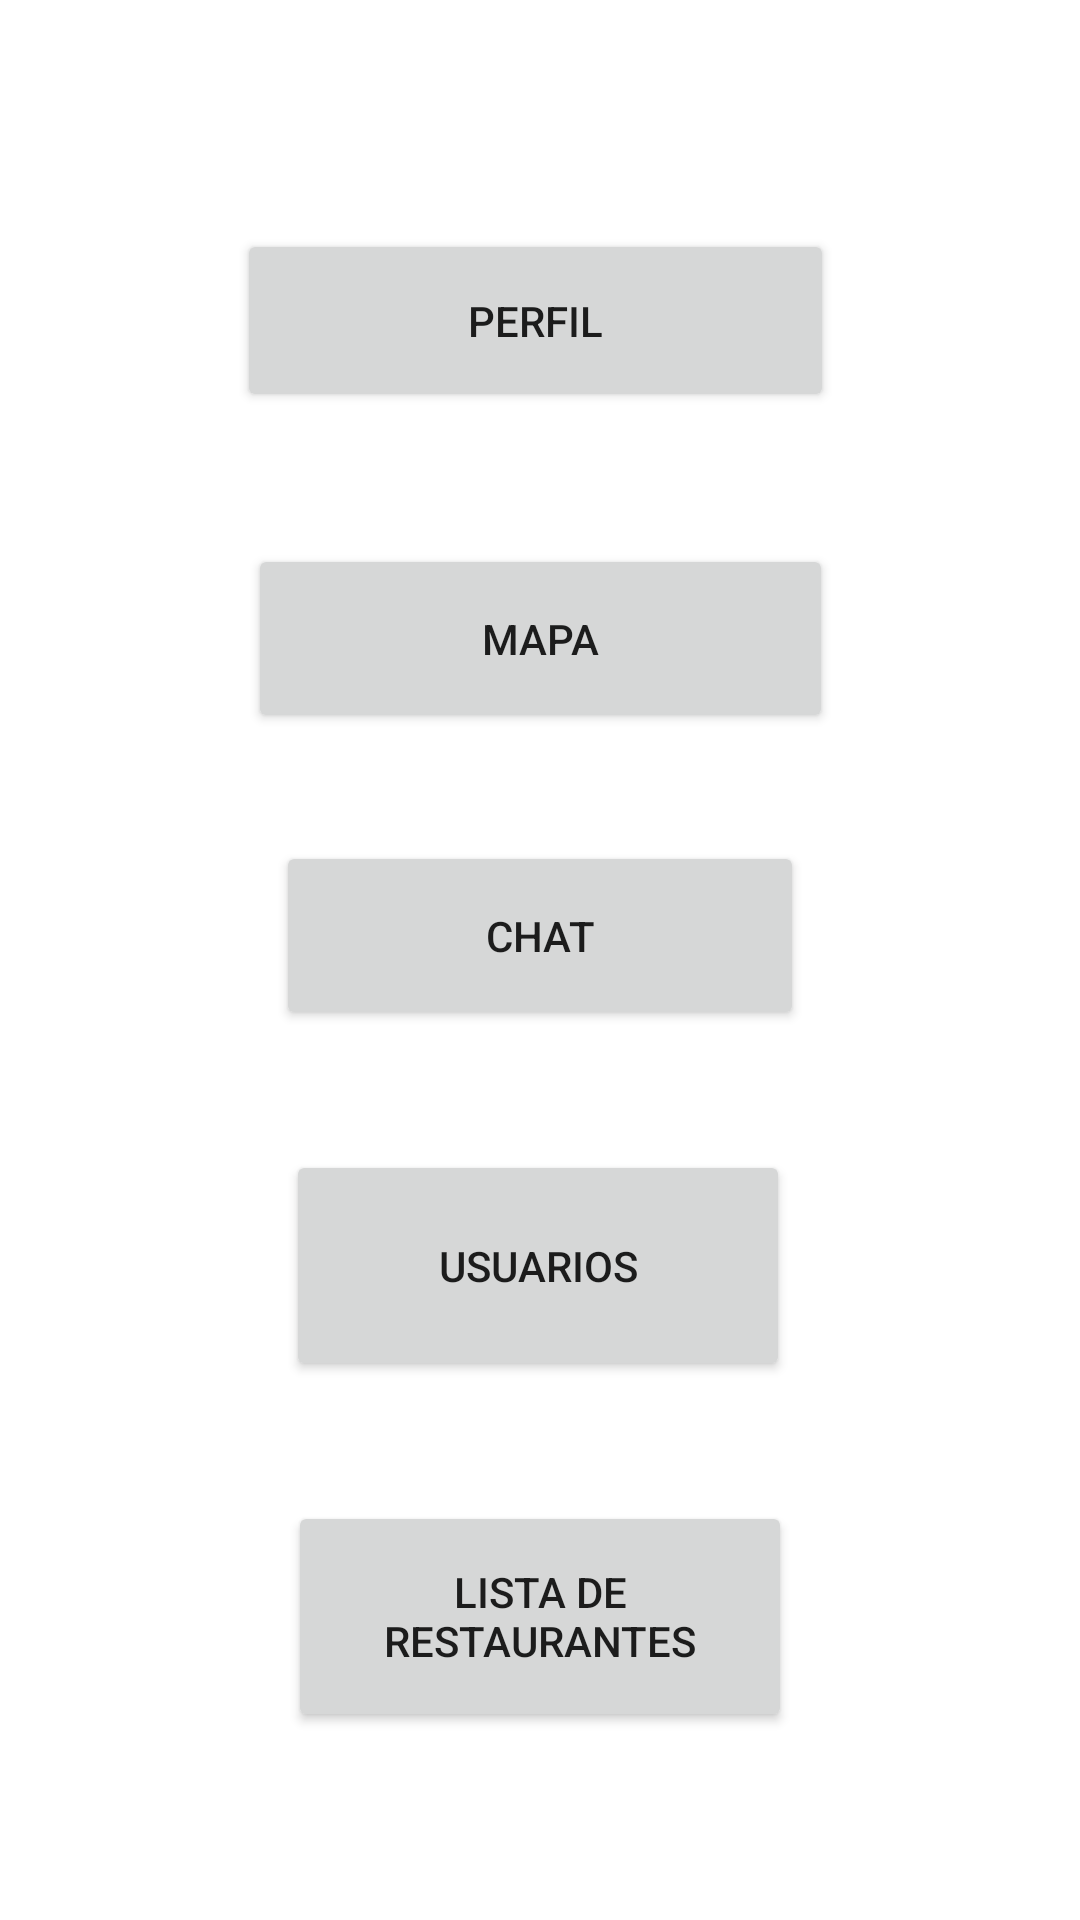

Layout XML and referenced resources for this Android screen:
<!-- AndroidManifest.xml: application theme Theme.ProyectForeingFood -->
<!-- res/layout/activity_menu.xml -->
<?xml version="1.0" encoding="utf-8"?>
<androidx.constraintlayout.widget.ConstraintLayout xmlns:android="http://schemas.android.com/apk/res/android"
    xmlns:app="http://schemas.android.com/apk/res-auto"
    xmlns:tools="http://schemas.android.com/tools"
    android:layout_width="match_parent"
    android:layout_height="match_parent"
    android:background="@drawable/fondomadera"
    tools:context=".MenuActivity">

    <Button
        android:id="@+id/btnPerfil"
        android:layout_width="199dp"
        android:layout_height="61dp"
        android:text="Perfil"
        app:layout_constraintBottom_toBottomOf="parent"
        app:layout_constraintEnd_toEndOf="parent"
        app:layout_constraintHorizontal_bias="0.49"
        app:layout_constraintStart_toStartOf="parent"
        app:layout_constraintTop_toTopOf="parent"
        app:layout_constraintVertical_bias="0.132" />

    <Button
        android:id="@+id/btnMapa"
        android:layout_width="195dp"
        android:layout_height="63dp"
        android:layout_marginTop="44dp"
        android:text="Mapa"
        app:layout_constraintEnd_toEndOf="parent"
        app:layout_constraintStart_toStartOf="parent"
        app:layout_constraintTop_toBottomOf="@+id/btnPerfil" />

    <Button
        android:id="@+id/btnChat"
        android:layout_width="176dp"
        android:layout_height="63dp"
        android:layout_marginTop="36dp"
        android:text="Chat"
        app:layout_constraintEnd_toEndOf="parent"
        app:layout_constraintStart_toStartOf="parent"
        app:layout_constraintTop_toBottomOf="@+id/btnMapa" />


    <Button
        android:id="@+id/btnListaUsers"
        android:layout_width="168dp"
        android:layout_height="77dp"
        android:layout_marginTop="40dp"
        android:text="Usuarios"
        app:layout_constraintBottom_toBottomOf="parent"
        app:layout_constraintEnd_toEndOf="parent"
        app:layout_constraintHorizontal_bias="0.497"
        app:layout_constraintStart_toStartOf="parent"
        app:layout_constraintTop_toBottomOf="@+id/btnChat"
        app:layout_constraintVertical_bias="0.0" />

    <Button
        android:id="@+id/btnListaRestaurantes"
        android:layout_width="168dp"
        android:layout_height="77dp"
        android:layout_marginTop="40dp"
        android:text="Lista de Restaurantes"
        app:layout_constraintEnd_toEndOf="parent"
        app:layout_constraintStart_toStartOf="parent"
        app:layout_constraintTop_toBottomOf="@+id/btnListaUsers" />
</androidx.constraintlayout.widget.ConstraintLayout>
<!-- resources referenced by this layout -->
<resources>
  <style name="Theme.ProyectForeingFood" parent="Theme.MaterialComponents.DayNight.DarkActionBar">
          
          <item name="colorPrimary">@color/purple_500</item>
          <item name="colorPrimaryVariant">@color/purple_700</item>
          <item name="colorOnPrimary">@color/white</item>
          
          <item name="colorSecondary">@color/teal_200</item>
          <item name="colorSecondaryVariant">@color/teal_700</item>
          <item name="colorOnSecondary">@color/black</item>
          
          <item name="android:statusBarColor">?attr/colorPrimaryVariant</item>
          
      </style>
  <!-- not gathered from this repository: default colours our renderer supplied (Android Studio template values) -->
  <color name="purple_500">#FF6200EE</color>
  <color name="purple_700">#FF3700B3</color>
  <color name="teal_200">#FF03DAC5</color>
  <color name="teal_700">#FF018786</color>
  <color name="black">#FF000000</color>
  <color name="white">#FFFFFFFF</color>
</resources>
